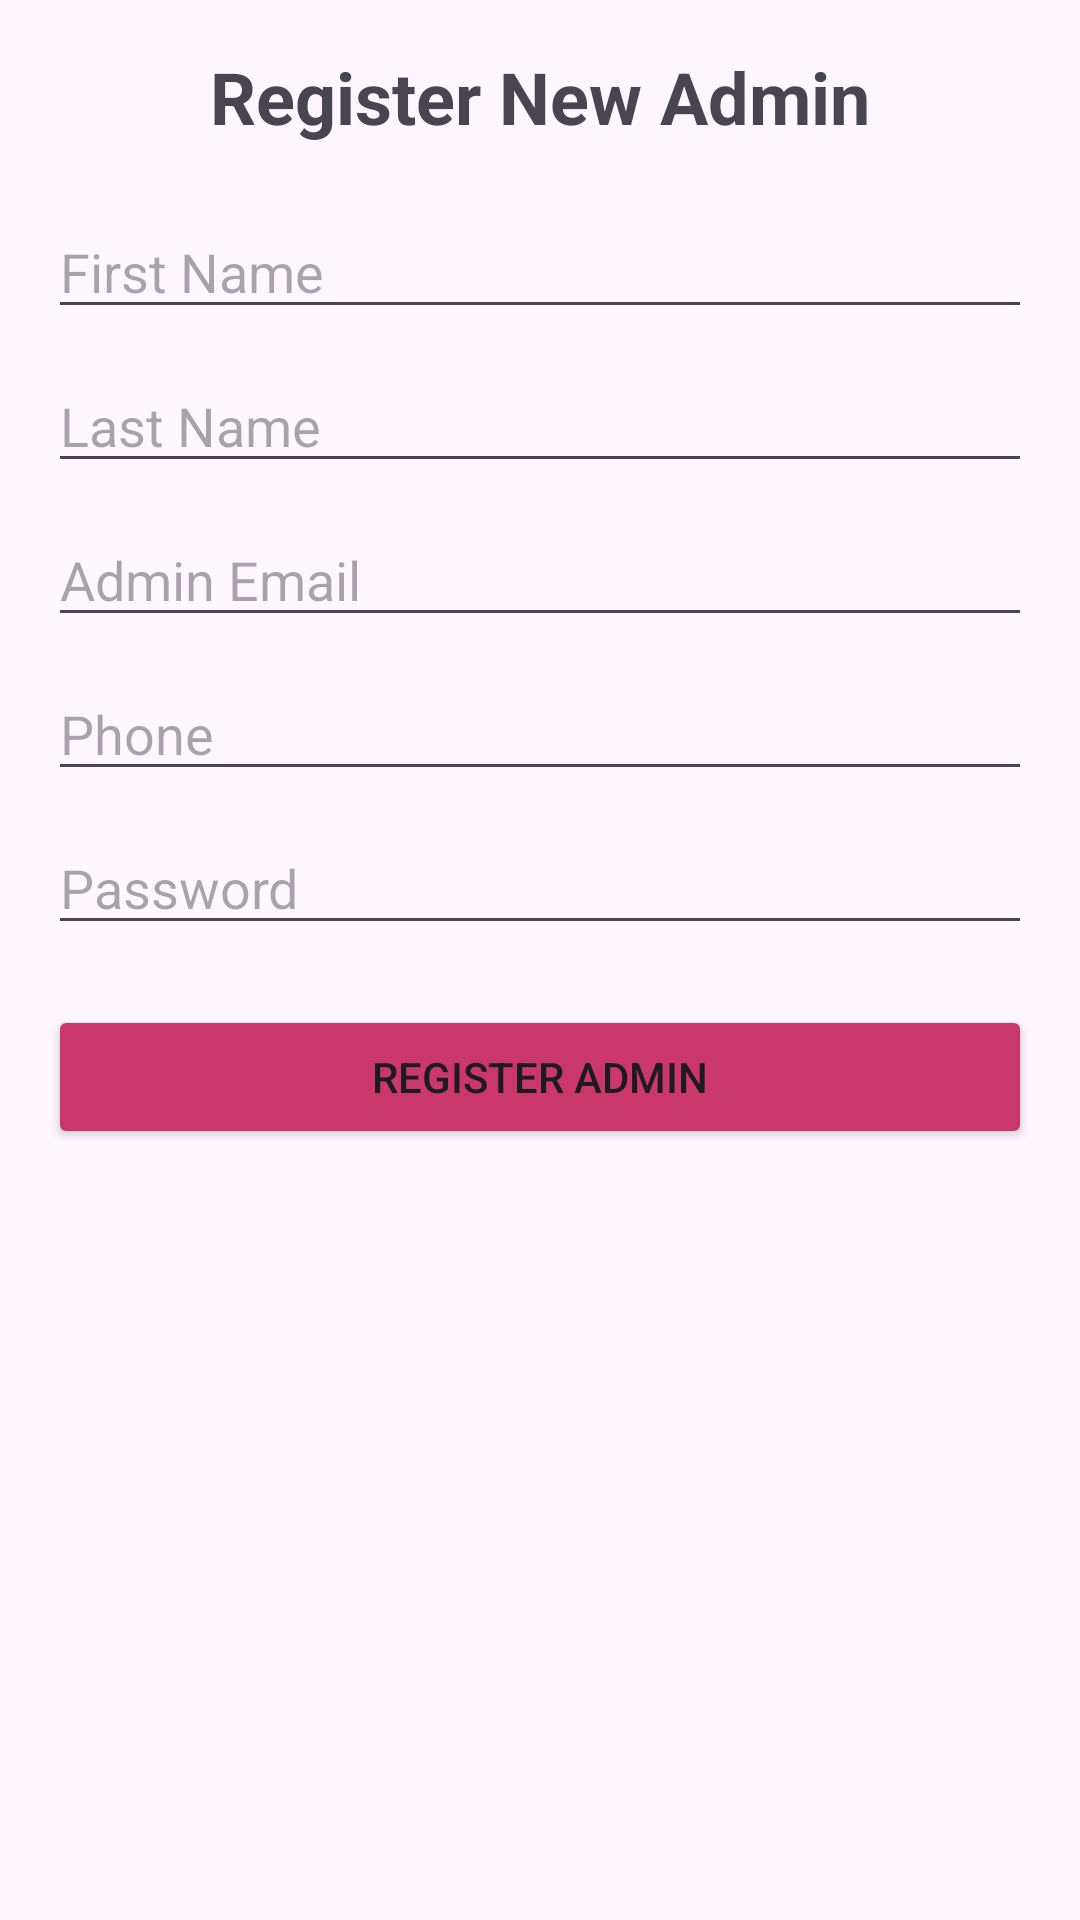

The Android layout XML behind this screen, and the referenced resources:
<!-- AndroidManifest.xml: application theme Theme.Beauty911_App -->
<!-- res/layout/admin_register.xml -->
<?xml version="1.0" encoding="utf-8"?>
<LinearLayout xmlns:android="http://schemas.android.com/apk/res/android"
    android:layout_width="match_parent"
    android:layout_height="match_parent"
    android:orientation="vertical"
    android:padding="16dp">

    <TextView
        android:id="@+id/registerAdminTitle"
        android:layout_width="wrap_content"
        android:layout_height="wrap_content"
        android:text="Register New Admin"
        android:textSize="24sp"
        android:textStyle="bold"
        android:layout_gravity="center"
        android:paddingBottom="20dp" />

    <EditText
        android:id="@+id/adminFirstNameInput"
        android:layout_width="match_parent"
        android:layout_height="wrap_content"
        android:hint="First Name" />

    <EditText
        android:id="@+id/adminLastNameInput"
        android:layout_width="match_parent"
        android:layout_height="wrap_content"
        android:hint="Last Name"
        android:layout_marginTop="10dp" />

    <EditText
        android:id="@+id/adminEmailInput"
        android:layout_width="match_parent"
        android:layout_height="wrap_content"
        android:hint="Admin Email"
        android:inputType="textEmailAddress"
        android:layout_marginTop="10dp" />

    <EditText
        android:id="@+id/adminPhoneInput"
        android:layout_width="match_parent"
        android:layout_height="wrap_content"
        android:hint="Phone"
        android:inputType="phone"
        android:layout_marginTop="10dp" />

    <EditText
        android:id="@+id/adminPasswordInput"
        android:layout_width="match_parent"
        android:layout_height="wrap_content"
        android:hint="Password"
        android:inputType="textPassword"
        android:layout_marginTop="10dp" />

    <Button
        android:id="@+id/registerAdminBtn"
        android:layout_width="match_parent"
        android:layout_height="wrap_content"
        android:text="Register Admin"
        android:backgroundTint="#CA386B"
        android:layout_marginTop="20dp" />
</LinearLayout>
<!-- resources referenced by this layout -->
<resources>
  <style name="Theme.Beauty911_App" parent="Base.Theme.Beauty911_App" />
  <style name="Base.Theme.Beauty911_App" parent="Theme.Material3.DayNight.NoActionBar">
          
          
      </style>
</resources>
